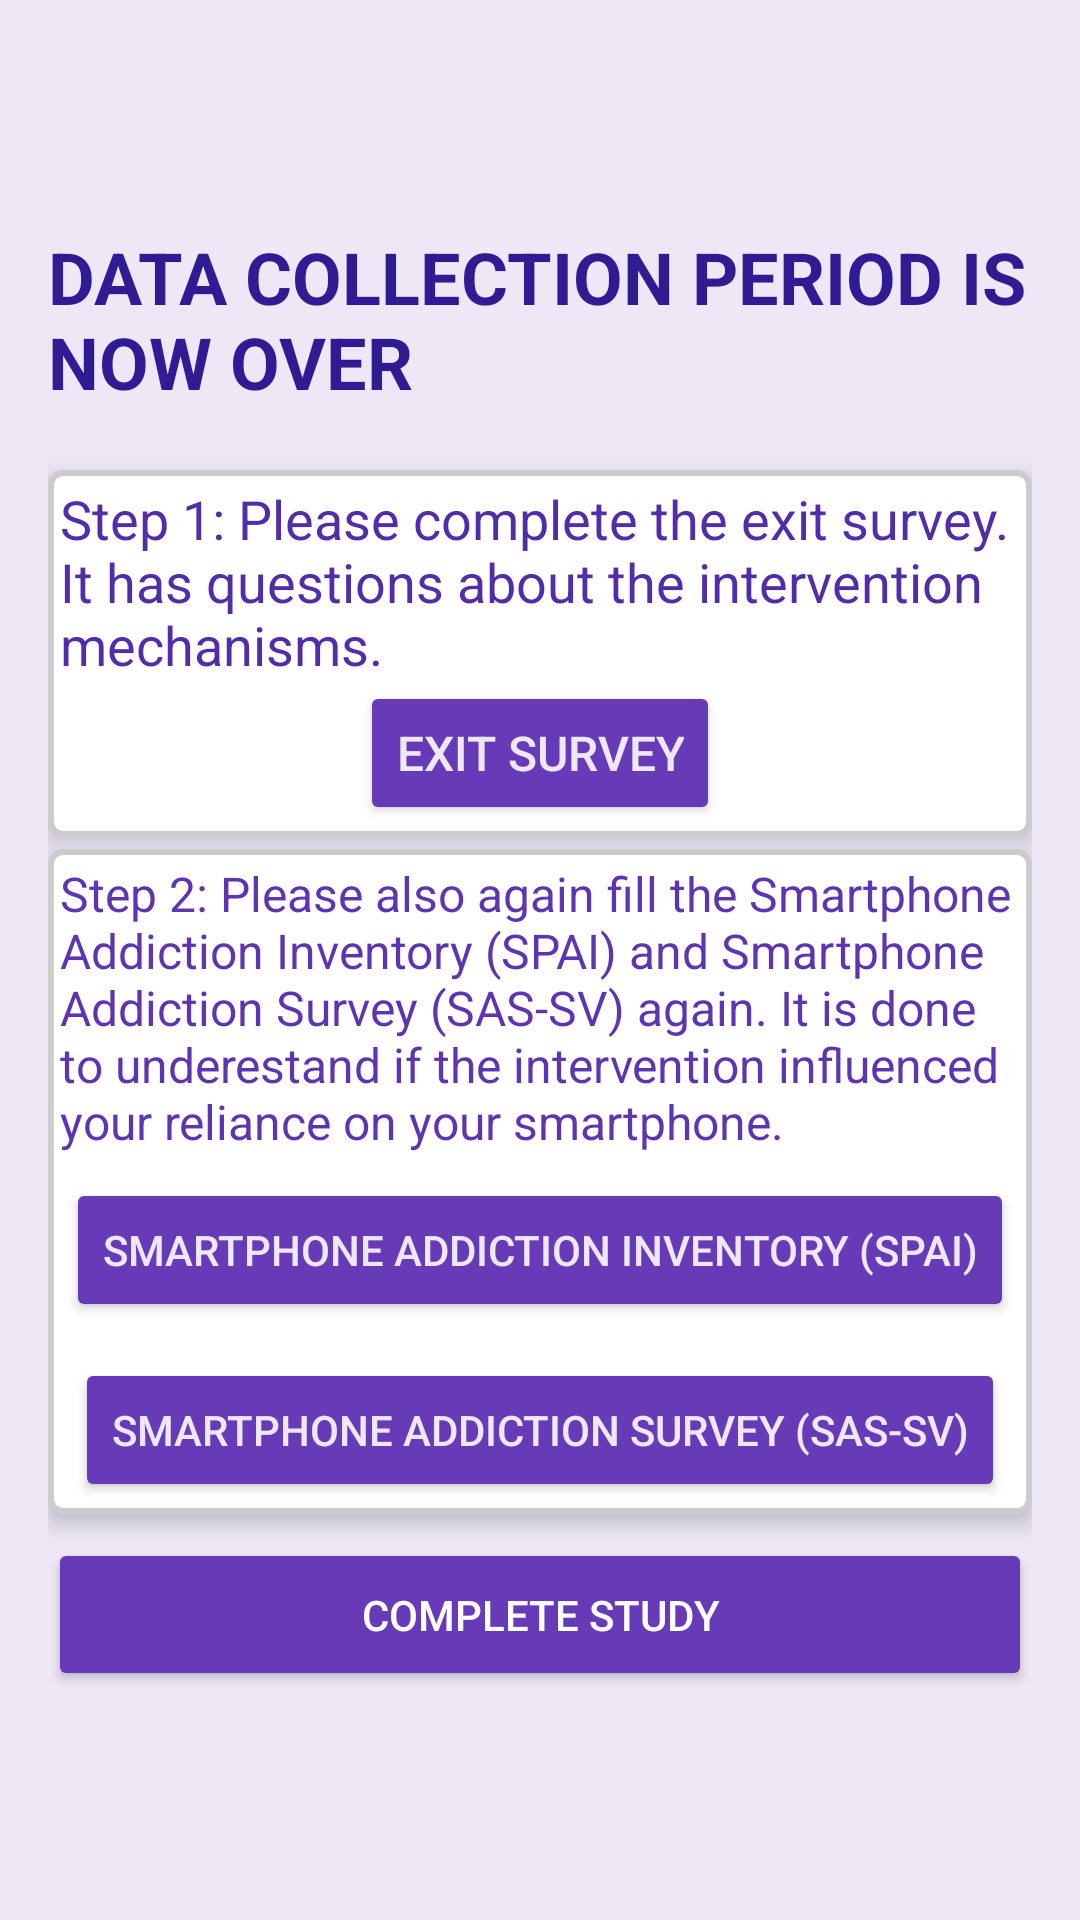

Here is an Android app screen rendered from its layout file. Give the layout XML and the strings, colors and styles it references.
<!-- AndroidManifest.xml: application theme Theme.ScreenLoggerDialogTest -->
<!-- res/layout/post_int2_survey_required_layout.xml -->
<?xml version="1.0" encoding="utf-8"?>
<LinearLayout xmlns:android="http://schemas.android.com/apk/res/android"
    android:layout_width="match_parent"
    android:layout_height="match_parent"
    android:orientation="vertical"
    android:gravity="center"
    android:padding="16dp"
    android:background="@color/deep_purple_50">

    <TextView
        android:id="@+id/data_collection_message"
        android:layout_width="wrap_content"
        android:layout_height="wrap_content"
        android:text="DATA COLLECTION PERIOD IS NOW OVER"
        android:textSize="24sp"
        android:textColor="@color/deep_purple_900"
        android:textStyle="bold"
        android:layout_marginBottom="16dp"/>
    <LinearLayout
        android:orientation="vertical"
        android:layout_width="match_parent"
        android:layout_height="wrap_content"
        android:elevation="4dp"
        android:background="@drawable/linear_layout_background"
        android:layout_marginTop="4dp"
        android:padding="4dp">
    <TextView
        android:id="@+id/survey_prompt"
        android:layout_width="wrap_content"
        android:layout_height="wrap_content"
        android:text="Step 1: Please complete the exit survey. It has questions about the intervention mechanisms."
        android:textSize="18sp"
        android:textColor="@color/deep_purple_700" />

    <Button
        android:id="@+id/postStudyExitSurveyButton"
        android:layout_width="wrap_content"
        android:layout_height="wrap_content"
        android:layout_gravity="center"
        android:text="EXIT SURVEY"
        android:textSize="16sp"
        android:textColor="@color/deep_purple_50"
        android:backgroundTint="@color/deep_purple_500"
        android:layout_marginBottom="0dp"
        />
    </LinearLayout>


    <LinearLayout
        android:orientation="vertical"
        android:layout_width="match_parent"
        android:layout_height="wrap_content"
        android:elevation="4dp"
        android:background="@drawable/linear_layout_background"
        android:layout_marginTop="4dp"
        android:padding="4dp">
    <TextView
        android:id="@+id/spai_questionnaire_text"
        android:layout_width="wrap_content"
        android:layout_height="wrap_content"
        android:text="Step 2: Please also again fill the Smartphone Addiction Inventory (SPAI) and Smartphone Addiction Survey (SAS-SV) again. It is done to underestand if the intervention influenced your reliance on your smartphone."
        android:textSize="16sp"
        android:textColor="@color/deep_purple_600"
        android:layout_marginBottom="8dp"
        />

    <Button
        android:id="@+id/postStudySpaiButton"
        android:layout_width="wrap_content"
        android:layout_height="wrap_content"
        android:text="Smartphone Addiction Inventory (SPAI)"
        android:backgroundTint="@color/deep_purple_500"
        android:textColor="@color/deep_purple_50"
        android:layout_gravity="center"
        android:layout_marginBottom="12dp"/>

    <Button
        android:id="@+id/postStudySASSVButton"
        android:layout_width="wrap_content"
        android:layout_height="wrap_content"
        android:text="Smartphone Addiction Survey (SAS-SV)"
        android:backgroundTint="@color/deep_purple_500"
        android:textColor="@color/deep_purple_50"
        android:layout_gravity="center"
        android:layout_marginBottom="0dp"/>
    </LinearLayout>

    <Button
        android:id="@+id/completeStudyButton"
        android:layout_width="match_parent"
        android:layout_height="wrap_content"
        android:text="COMPLETE STUDY"
        android:textColor="@android:color/white"
        android:backgroundTint="@color/deep_purple_500"
        android:layout_marginTop="8dp"
        android:padding="16dp"/>

</LinearLayout>
<!-- resources referenced by this layout -->
<resources>
  <color name="deep_purple_50">#EDE7F6</color>
  <color name="deep_purple_500">#673AB7</color>
  <color name="deep_purple_600">#5E35B1</color>
  <color name="deep_purple_700">#512DA8</color>
  <color name="deep_purple_900">#311B92</color>
  <!-- drawable linear_layout_background (drawable) -->
  <shape xmlns:android="http://schemas.android.com/apk/res/android">
      <solid android:color="#FFFFFF"/> 
      <stroke
          android:width="2dp"
          android:color="#CCCCCC"/>
      <corners android:radius="4dp"/> 
  </shape>
  <style name="Theme.ScreenLoggerDialogTest" parent="Theme.MaterialComponents.Light.NoActionBar">
          
          <item name="colorPrimary">@color/blue_500</item>
          <item name="colorPrimaryVariant">@color/blue_700</item>
          <item name="colorOnPrimary">@android:color/white</item>
          <item name="colorSecondary">@color/teal_200</item>
          <item name="colorOnSecondary">@android:color/white</item>
          <item name="colorSurface">@android:color/white</item>
          <item name="colorOnBackground">@android:color/black</item>
      </style>
  <color name="blue_500">#2196F3</color>
  <color name="blue_700">#1976D2</color>
  <color name="teal_200">#80CBC4</color>
</resources>
